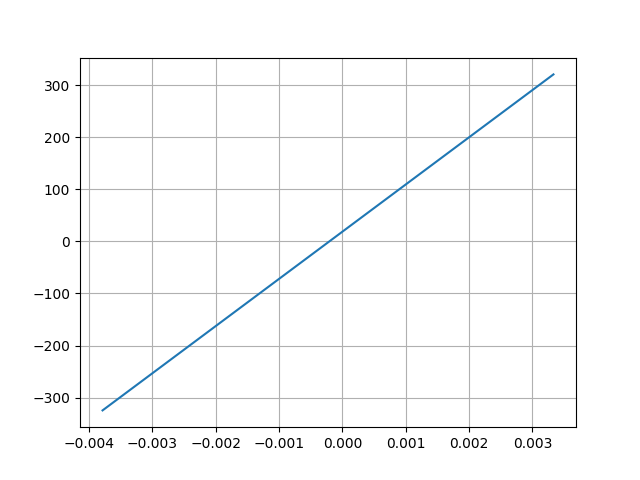

Data behind this chart, as committed beside it:
Desplacment, Force
0.003331, 320.6
-0.003788, -324.6
